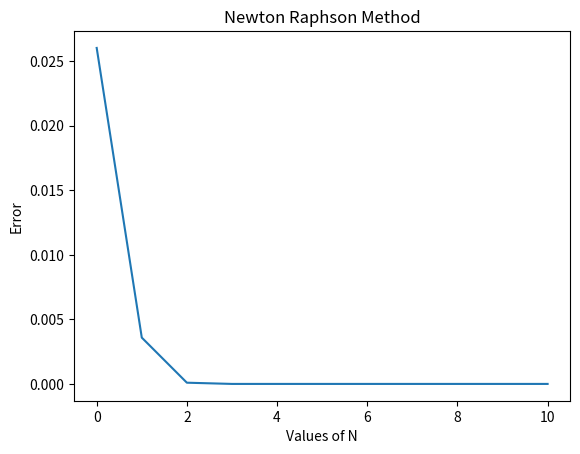

This figure's Python source:
import numpy as np
import scipy as sp
import matplotlib.pyplot as plt

N = 10
v = np.zeros(N+1)
I = np.zeros(N)
f = np.zeros(N)
fd = np.zeros(N)
err = np.zeros(N+1)
v0 = 2
I0 = 1e-9
vt = 25e-3
R = 1e3
v[0] = 0.35

for j in range(N) :
	f[j]   =v0-R*(I0*(np.exp(v[j]/vt)-1))- v[j]
	fd[j]  =-R*(I0/vt)*(np.exp(v[j]/vt))- 1
	v[j+1] = v[j]-(f[j]/fd[j])

if((np.abs(v[j+1]-v[j])/np.abs(v[j]))<1e-2):
	
	print('V = ',v[j+1])
	I = I0*(np.exp(v[j]/vt)- 1)
	print('I = ',I)

for i in range (N):
	err[i] = np.abs(v[i+1]/v[i] - 1)
plt.plot(range(N+1), err)
plt.title('Newton Raphson Method')
plt.xlabel('Values of N')
plt.ylabel('Error')
plt.show()
